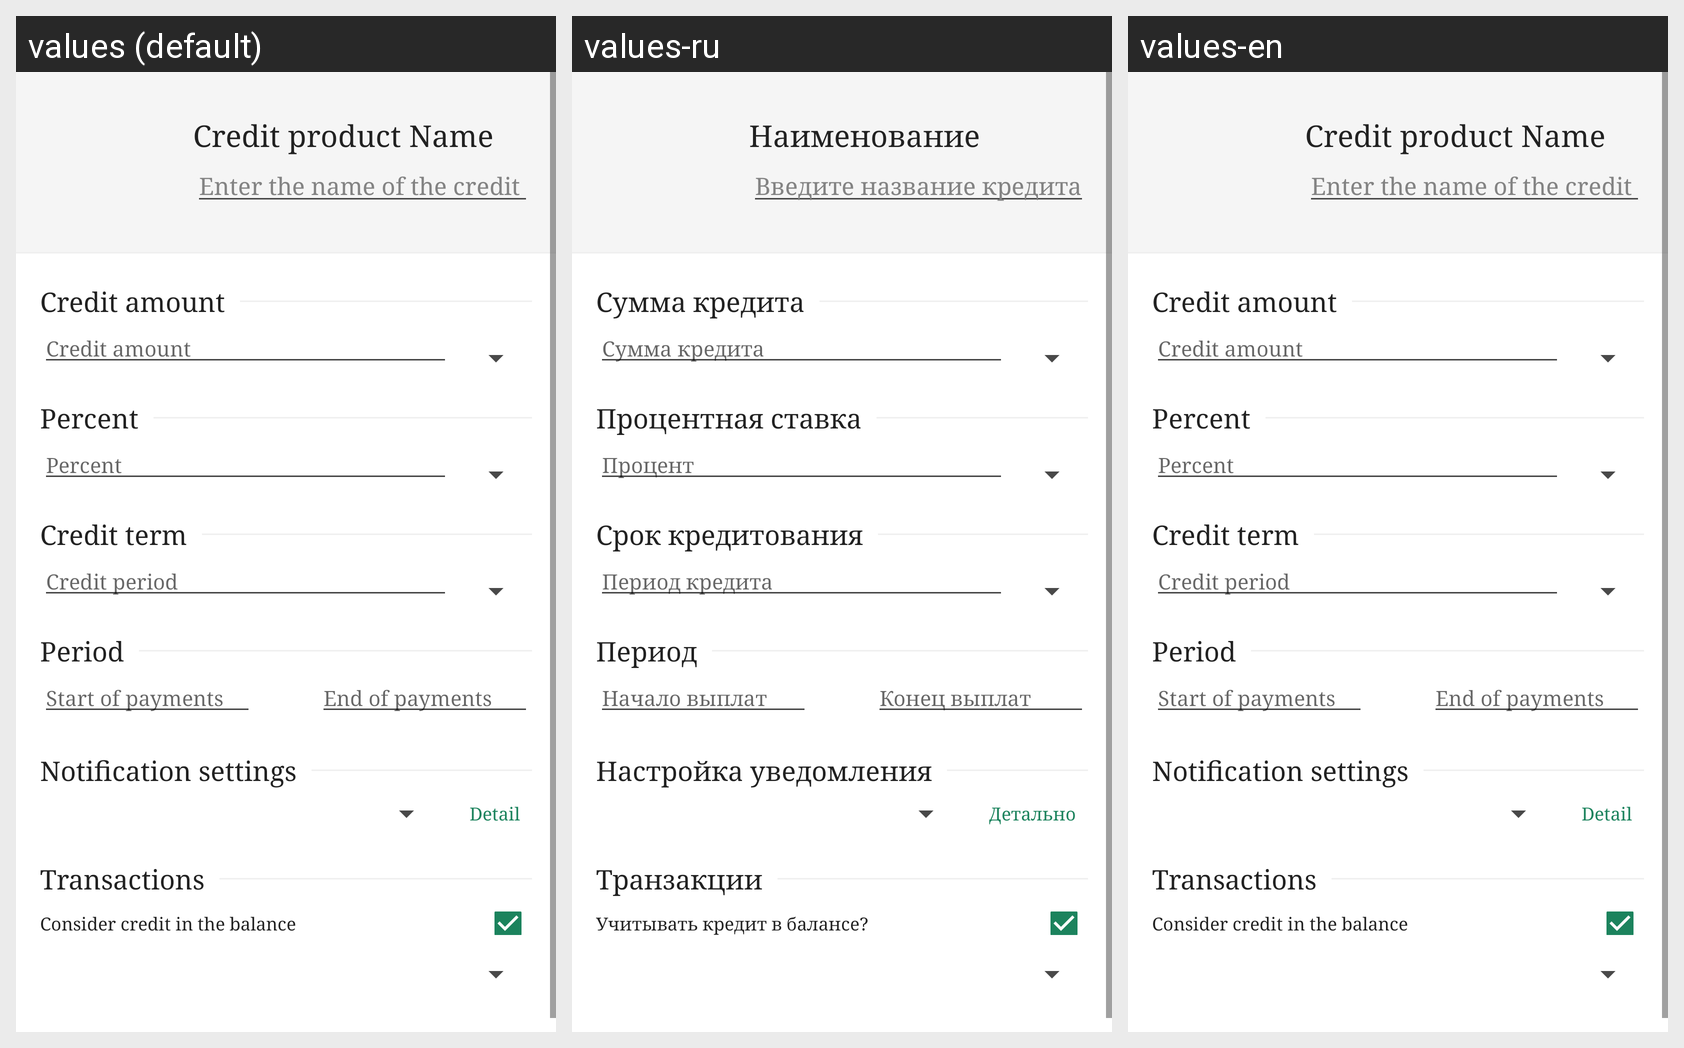

The same Android screen rendered under several of its app's locales, left to right. List the strings drawn on it with the default value and each locale's translation.
Android screen res/layout/fragment_add_credit.xml rendered under 3 locales, left to right: values (default), values-ru, values-en. Device: Nexus 5 (rendered at 1080×1920; each locale shown at half size, 540×960, under a caption strip naming it); theme AppTheme.
Strings drawn on this screen, with the default value and each locale's value (text and hints the layout hard-codes, and strings that could not be matched under every locale, appear in the picture but are not listed):

credit_name
  values: Credit product Name
  values-ru: Наименование
  values-en: Credit product Name

enter_credit_name
  values: Enter the name of the credit
  values-ru: Введите название кредита
  values-en: Enter the name of the credit

credit_amount
  values: Credit amount
  values-ru: Сумма кредита
  values-en: Credit amount

percent
  values: Percent
  values-ru: Процентная ставка
  values-en: Percent

credit_percent
  values: Percent
  values-ru: Процент
  values-en: Percent

period_of_credit
  values: Credit term
  values-ru: Срок кредитования
  values-en: Credit term

how_long_time_you_should_pay
  values: Credit period
  values-ru: Период кредита
  values-en: Credit period

interval
  values: Period
  values-ru: Период
  values-en: Period

credit_begin_date
  values: Start of payments
  values-ru: Начало выплат
  values-en: Start of payments

credit_return_date
  values: End of payments
  values-ru: Конец выплат
  values-en: End of payments

notif_setting
  values: Notification settings
  values-ru: Настройка уведомления
  values-en: Notification settings

detalization
  values: Detail
  values-ru: Детально
  values-en: Detail

transactions
  values: Transactions
  values-ru: Транзакции
  values-en: Transactions

include_credit_in_balance
  values: Consider credit in the balance
  values-ru: Учитывать кредит в балансе?
  values-en: Consider credit in the balance
